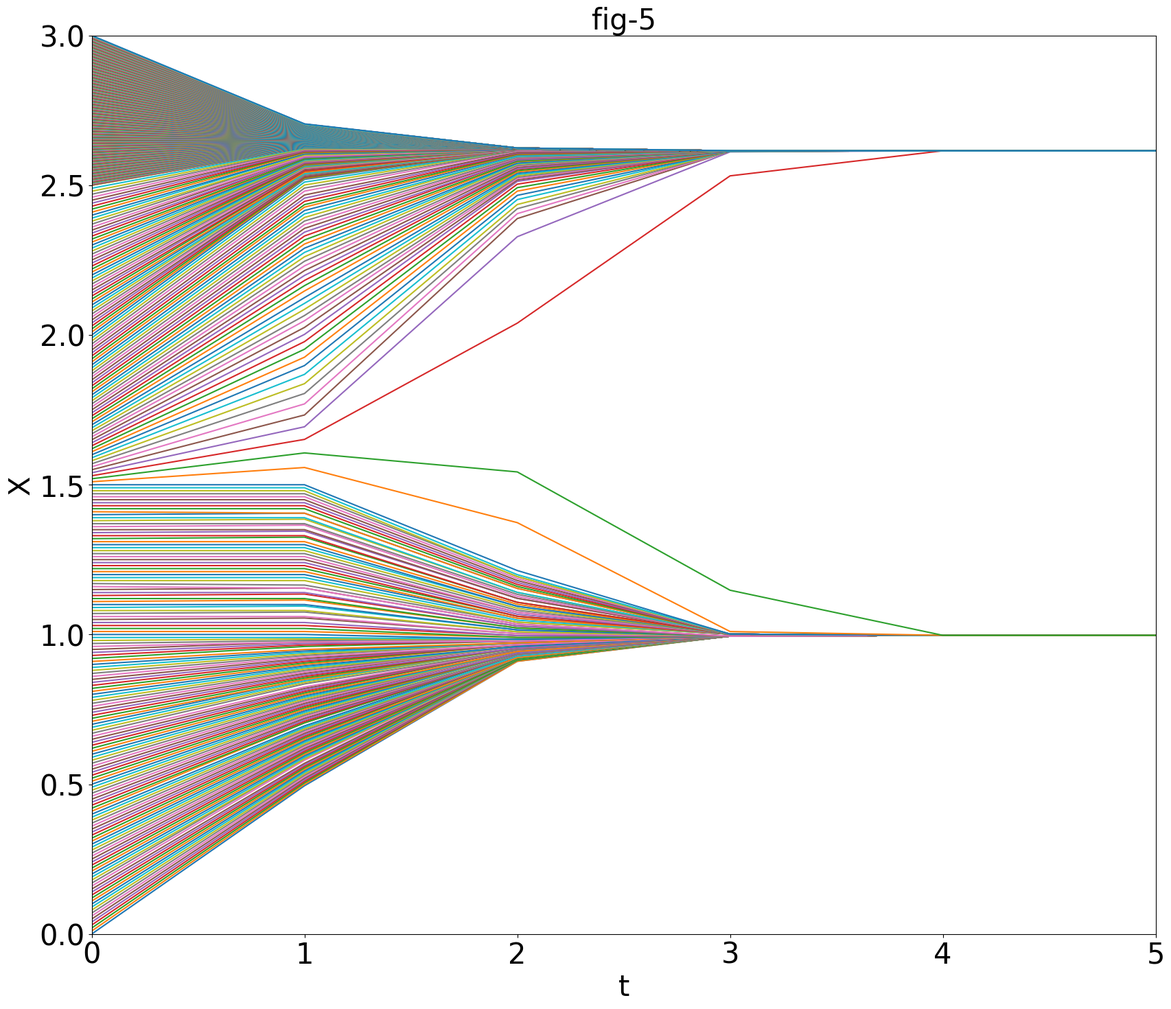

This chart was generated by the following Python code:
import numpy as np
# import pandas as pd
import matplotlib.pyplot as plt
from tqdm import tqdm, trange   # trange(i)是tqdm(range(i))的一种简单写法

plt.rcParams['font.sans-serif'] = ['SimHei']  # 显示中文标签
plt.rcParams['axes.unicode_minus'] = False  # 设置正常显示符号


def make_matricx(N):  # 首次构造邻接矩阵
    nc = N.shape[0]
    x = np.zeros((nc, nc))
    for i in range(nc):
        for j in range(nc):
            if abs(N[i] - N[j]) < 1:
                x[i, j] = 1
    return x


def count_out(x, N):  # 计算收敛一次后的结果
    nc = len(x)
    w = []
    for i in range(nc):
        num = 0
        for j in range(nc):
            if x[i, j] == 1:
                num += 1
        if num != 0:
            w.append(1 / num)
        else:
            w.append(0)
    w = np.array(w)
    N = np.dot(N, x)
    nc = len(N)
    for i in range(nc):
        N[i] = N[i] * w[i]
    return N


fig_5 = plt.figure(figsize=(20, 17))
axis_x = []
axis_y = []
N = []
N.extend(np.linspace(0, 2.5, 251))
N.extend(np.linspace(2.5, 3, 500))
N = np.array(N)
for t in trange(6):
    axis_x.append(t)
    axis_y.append(N.copy())
    X = make_matricx(N)
    N = count_out(X, N)


axis_y = np.array(axis_y)
for i in range(axis_y.shape[1]):
    plt.plot(axis_x, axis_y[:, i])
plt.xlim(0, 5)
plt.ylim(0, 3)
plt.xticks(np.arange(0, 6, 1), fontsize=30)
plt.yticks(np.arange(0, 3.5, 0.5), fontsize=30)
plt.xlabel('t', fontsize=30)
plt.ylabel('X', fontsize=30)
plt.title('fig-5', fontsize=30)
plt.show()
